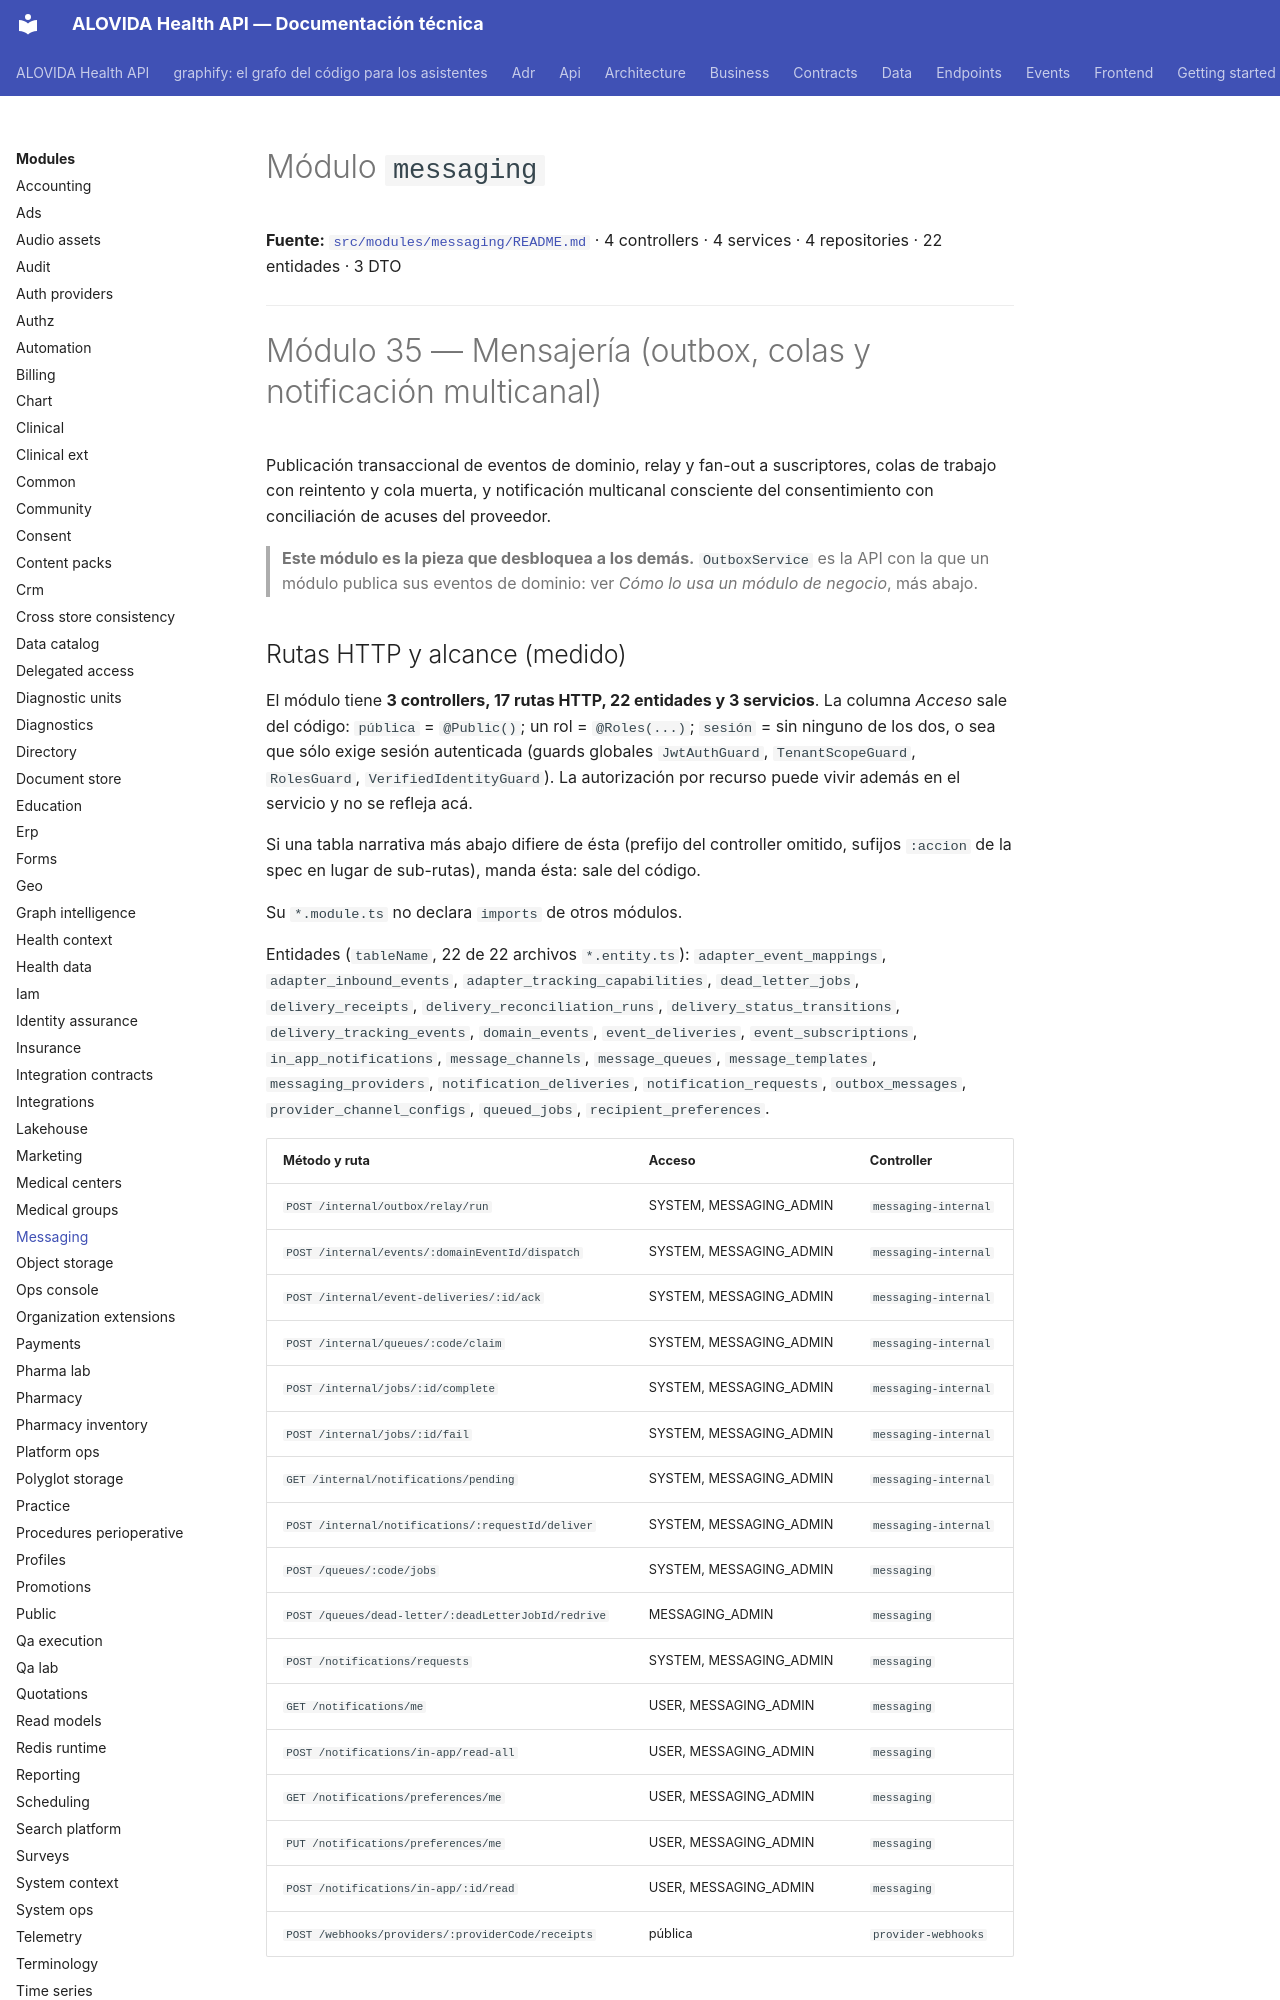

repository: mdavila-2001/mantra-core-health-api · page: modules/messaging/index.html · generator: mkdocs

<!--
  ESPEJO AUTOGENERADO — no editar este archivo directamente.
  Fuente real: src/modules/messaging/README.md
  Regenerar con: yarn docs:modules:sync (tools/docs/sync-module-docs.mjs)
  Este README es el contrato por dominio mantenido junto al código
  (ver README.md de la raíz, tabla "Arquitectura y mapa").
-->

# Módulo `messaging`

**Fuente:** [`src/modules/messaging/README.md`](https://github.com/mdavila-2001/mantra-core-health-api/blob/dev/src/modules/messaging/README.md)
· 4 controllers · 4 services · 4 repositories · 22 entidades · 3 DTO

---

# Módulo 35 — Mensajería (outbox, colas y notificación multicanal)

Publicación transaccional de eventos de dominio, relay y fan-out a suscriptores, colas de trabajo
con reintento y cola muerta, y notificación multicanal consciente del consentimiento con
conciliación de acuses del proveedor.

> **Este módulo es la pieza que desbloquea a los demás.** `OutboxService` es la API con la que un
> módulo publica sus eventos de dominio: ver _Cómo lo usa un módulo de negocio_, más abajo.
